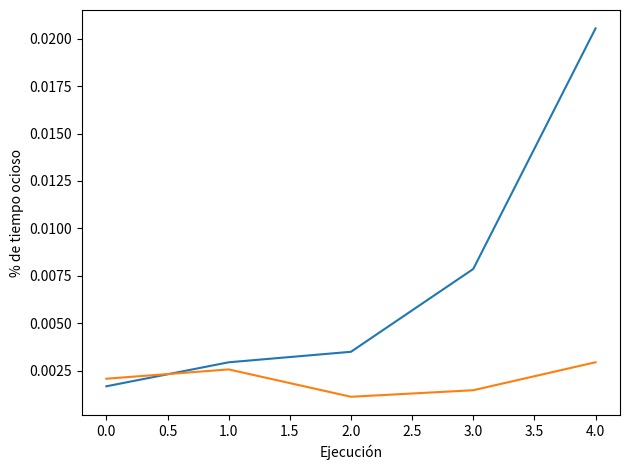

Recreate this plot in Python.
from matplotlib import pyplot as plt

c_values1 = [0.001671, 0.002937, 0.003491, 0.007858, 0.0205443]
c_values2 = [0.002071, 0.002562, 0.001119, 0.001464, 0.002939]
n_ejecuciones = list(range(5))



plt.plot(n_ejecuciones, c_values1)
plt.plot(n_ejecuciones, c_values2)
plt.xlabel('Ejecución')
plt.ylabel('% de tiempo ocioso')
plt.tight_layout()
plt.savefig(f"tiempos.png")
